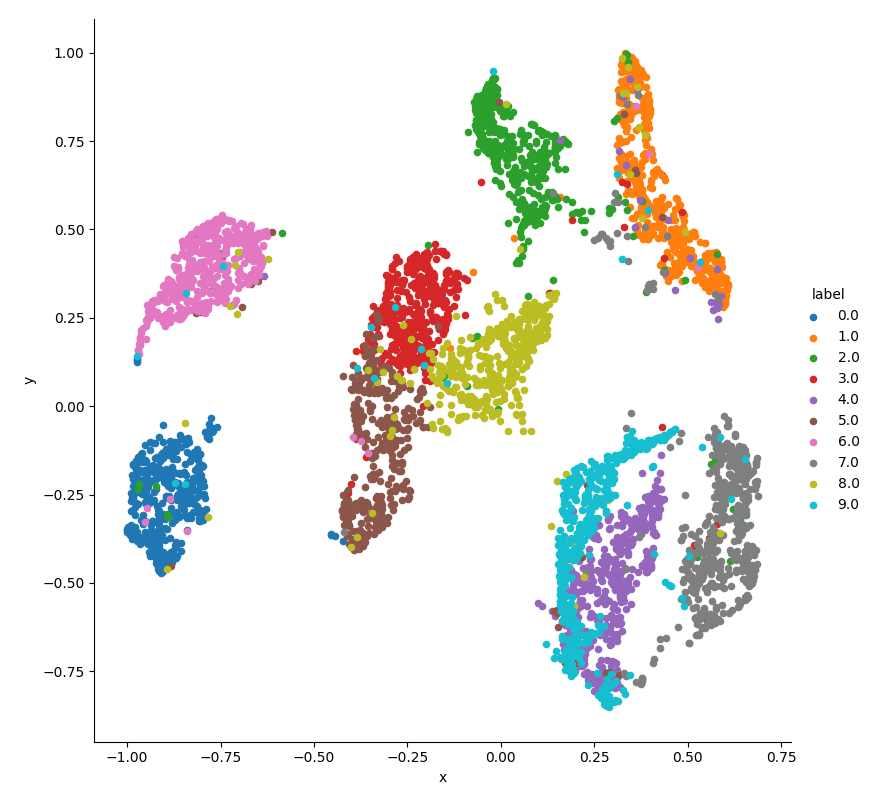

The table this chart was drawn from, first rows:
, x, y
0, -0.3099, -0.046
1, -0.9064, -0.2
2, 0.2723, -0.7391
3, 0.5449, 0.3511
4, 0.1986, -0.3734
5, 0.01686, 0.8292
6, 0.3462, 0.9522
7, -0.1529, 0.337
8, 0.3251, 0.9165
9, 0.4063, -0.252
10, -0.2288, 0.2867
11, -0.3893, -0.3933
12, -0.2862, 0.1688
13, -0.8342, 0.4617
14, 0.3897, 0.903
15, 0.658, -0.1726
16, -0.02062, 0.7144
17, 0.08774, 0.244
18, -0.715, 0.2903
19, 0.3938, -0.09495
20, 0.2652, -0.8006
21, -0.923, -0.1884
22, 0.3496, -0.1378
23, 0.5524, 0.3469
24, 0.3468, 0.5635
25, 0.06244, 0.5744
26, 0.2406, -0.4657
27, -0.2443, 0.276
28, 0.6214, -0.2916
29, 0.6057, -0.05582
30, 0.1896, 0.5278
31, 0.1037, 0.2831
32, -0.779, 0.3232
33, 0.4218, -0.09044
34, -0.8416, -0.09307
35, -0.3951, -0.3532
36, -0.7339, 0.383
37, -0.8532, -0.0925
38, 0.5142, -0.5064
39, -0.8118, 0.3835
40, 0.3386, 0.684
41, 0.01978, 0.1637
42, 0.5088, -0.4118
43, 0.3385, -0.08829
44, -0.201, 0.133
45, 0.2335, -0.2519
46, -0.01903, 0.03964
47, -0.3237, -0.3081
48, -0.2067, 0.1161
49, -0.2276, 0.2904
50, -0.3342, 0.2575
51, -0.9049, -0.3065
52, 0.6454, -0.4669
53, 0.4383, 0.3763
54, 0.2725, -0.2807
55, 0.06778, 0.1419
56, -0.8851, -0.4385
57, 0.3244, -0.1373
58, 0.2311, -0.6856
59, 0.5473, 0.3989
... 4,940 more rows
